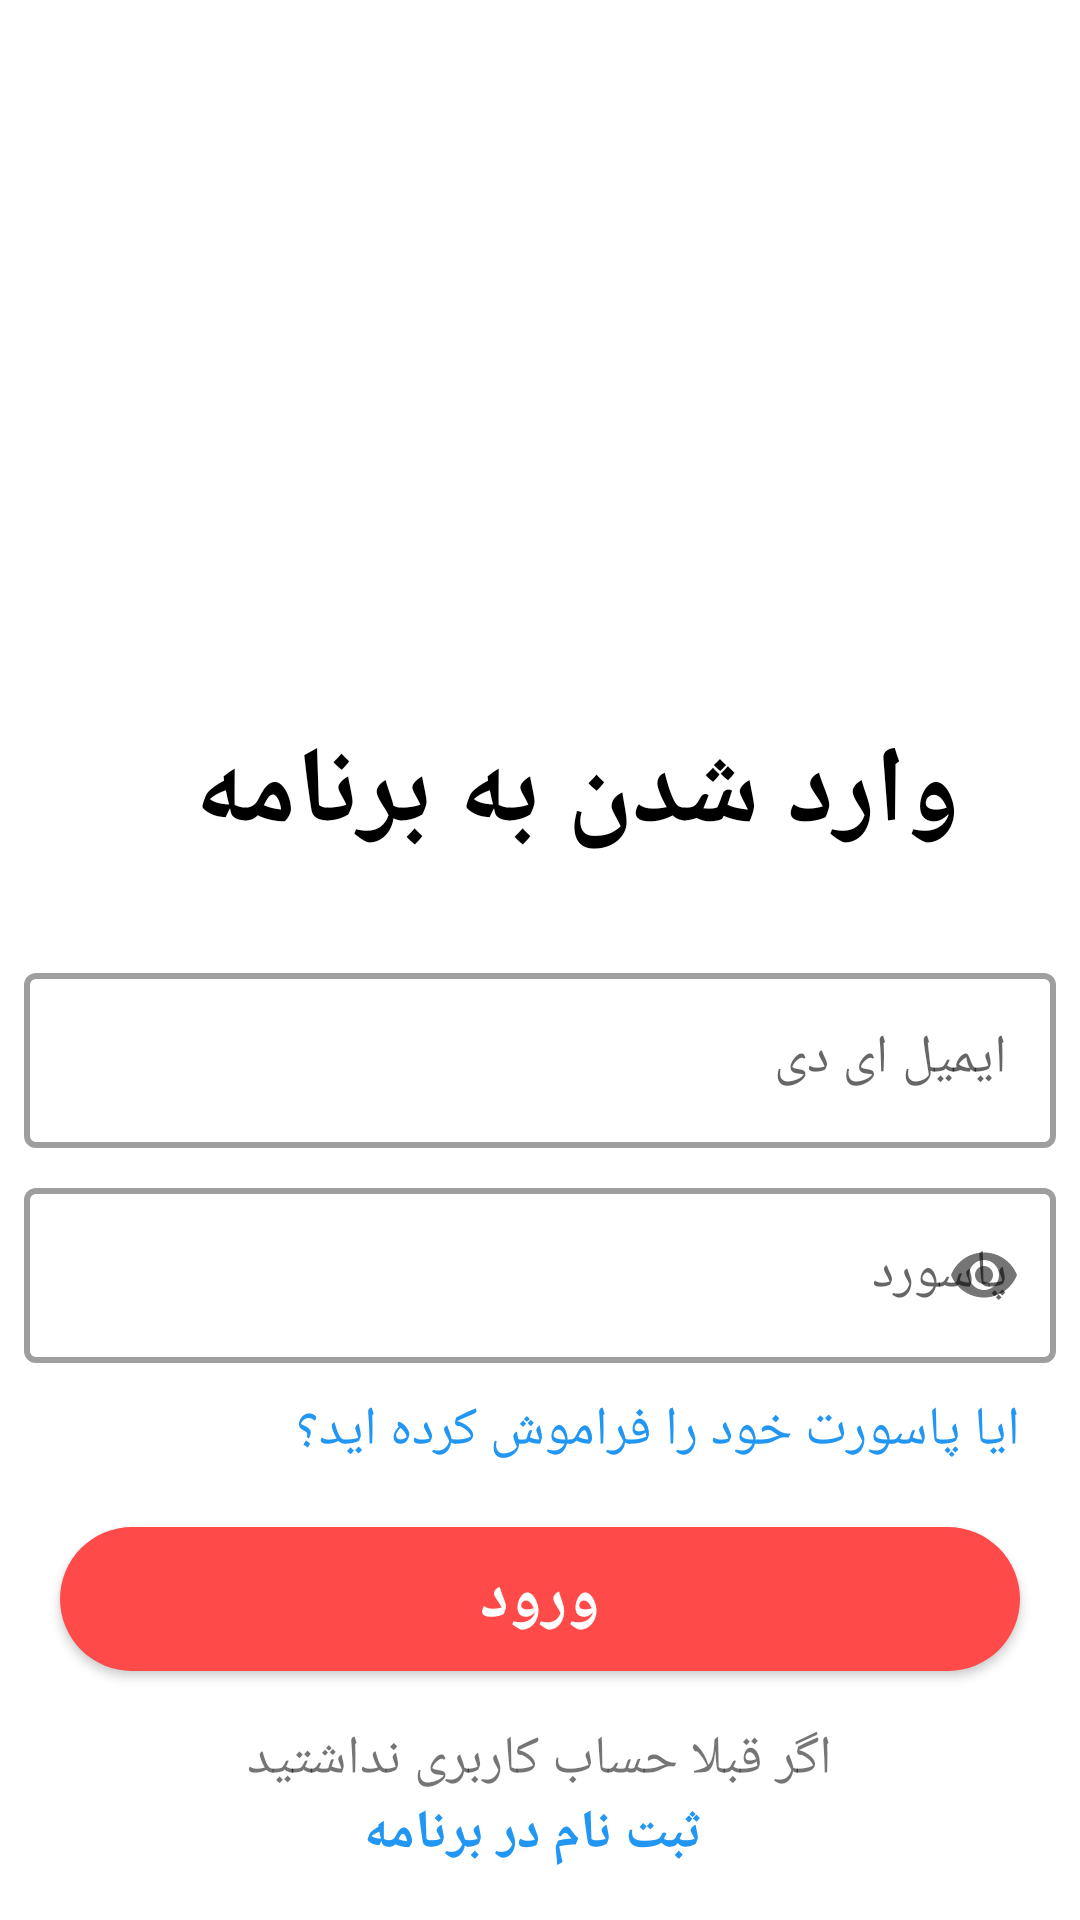

Layout XML and referenced resources for this Android screen:
<!-- AndroidManifest.xml: application theme Theme.BebeenBekhar -->
<!-- res/layout/activity_sign_in.xml -->
<?xml version="1.0" encoding="utf-8"?>
<androidx.constraintlayout.widget.ConstraintLayout
    xmlns:android="http://schemas.android.com/apk/res/android"
    xmlns:app="http://schemas.android.com/apk/res-auto"
    xmlns:tools="http://schemas.android.com/tools"
    android:layout_width="match_parent"
    android:layout_height="match_parent">

    <ImageView
        android:id="@+id/ivSinInLogo"
        android:layout_width="350dp"
        android:layout_height="240dp"
        app:layout_constraintEnd_toEndOf="parent"
        app:layout_constraintStart_toStartOf="parent"
        app:layout_constraintTop_toTopOf="parent"
        android:contentDescription="image" />

    <TextView
        android:id="@+id/tvLogin"
        android:layout_width="wrap_content"
        android:layout_height="wrap_content"
        android:text="وارد شدن به برنامه"
        android:textSize="36sp"
        android:textStyle="bold"
        android:layout_marginEnd="40dp"
        android:textColor="@color/black"
        app:layout_constraintTop_toBottomOf="@id/ivSinInLogo"
        app:layout_constraintEnd_toEndOf="parent" />

    <com.google.android.material.textfield.TextInputLayout
        android:id="@+id/tilEmail"
        android:layout_width="match_parent"
        android:layout_height="wrap_content"
        android:layout_marginTop="30dp"
        app:boxStrokeWidth="2dp"
        android:layout_marginStart="8dp"
        android:layout_marginEnd="8dp"
        app:layout_constraintEnd_toEndOf="parent"
        app:layout_constraintStart_toStartOf="parent"
        app:layout_constraintTop_toBottomOf="@id/tvLogin"
        style="@style/Widget.MaterialComponents.TextInputLayout.OutlinedBox">

        <EditText
            android:id="@+id/etSinInEmail"
            android:layout_width="match_parent"
            android:layout_height="wrap_content"
            android:inputType="textEmailAddress"
            android:hint="ایمیل ای دی"
            android:textSize="18sp" />

    </com.google.android.material.textfield.TextInputLayout>

    <com.google.android.material.textfield.TextInputLayout
        android:id="@+id/tilPassword"
        android:layout_width="match_parent"
        android:layout_height="wrap_content"
        android:layout_margin="8dp"
        android:layout_marginTop="10dp"
        app:boxStrokeWidth="2dp"
        app:passwordToggleEnabled="true"
        app:layout_constraintEnd_toEndOf="parent"
        app:layout_constraintStart_toStartOf="parent"
        app:layout_constraintTop_toBottomOf="@id/tilEmail"
        style="@style/Widget.MaterialComponents.TextInputLayout.OutlinedBox">

        <EditText
            android:id="@+id/etSinInPassword"
            android:layout_width="match_parent"
            android:layout_height="wrap_content"
            android:inputType="textPassword"
            android:hint="پاسورد"
            android:textSize="18sp" />

    </com.google.android.material.textfield.TextInputLayout>

    <TextView
        android:id="@+id/tvForgotPassword"
        android:layout_width="wrap_content"
        android:layout_height="wrap_content"
        app:layout_constraintTop_toBottomOf="@id/tilPassword"
        app:layout_constraintEnd_toEndOf="parent"
        android:layout_marginTop="10dp"
        android:layout_marginEnd="20dp"
        android:text="ایا پاسورت خود را فراموش کرده اید؟"
        android:textSize="18sp"
        android:textColor="@color/blue" />

    <Button
        android:id="@+id/btnSignIn"
        android:layout_width="match_parent"
        android:layout_height="wrap_content"
        app:layout_constraintTop_toBottomOf="@id/tvForgotPassword"
        app:layout_constraintEnd_toEndOf="parent"
        app:layout_constraintStart_toStartOf="parent"
        android:layout_marginEnd="20dp"
        android:layout_marginStart="20dp"
        android:padding="8dp"
        android:layout_marginTop="20dp"
        android:background="@drawable/button_bg"
        android:text="ورود"
        android:textColor="@color/white"
        android:textSize="22sp"
        android:textStyle="bold" />

    <LinearLayout
        android:layout_width="match_parent"
        android:layout_height="wrap_content"
        android:gravity="center"
        android:orientation="vertical"
        app:layout_constraintBottom_toBottomOf="parent"
        app:layout_constraintEnd_toEndOf="parent"
        app:layout_constraintStart_toStartOf="parent"
        app:layout_constraintTop_toBottomOf="@+id/btnSignIn">

        <TextView
            android:id="@+id/tvNewHere"
            android:layout_width="wrap_content"
            android:layout_height="wrap_content"
            android:text="اگر قبلا حساب کاربری نداشتید"
            android:textSize="18sp" />

        <TextView
            android:id="@+id/tvRegister"
            android:layout_width="wrap_content"
            android:layout_height="wrap_content"
            android:text=" ثبت نام در برنامه"
            android:textColor="@color/blue"
            android:textSize="18sp"
            android:textStyle="bold" />

    </LinearLayout>

</androidx.constraintlayout.widget.ConstraintLayout>
<!-- resources referenced by this layout -->
<resources>
  <color name="black">#FF000000</color>
  <color name="blue">#2196F3</color>
  <color name="white">#FFFFFFFF</color>
  <!-- drawable button_bg (drawable) -->
  <?xml version="1.0" encoding="utf-8"?>
  <shape xmlns:android="http://schemas.android.com/apk/res/android"
      android:shape="rectangle"
      >
      <solid
          android:color="?attr/colorPrimary"/>
      <corners
          android:radius="30dp"/>
  
  </shape>
  <style name="Theme.BebeenBekhar" parent="Theme.MaterialComponents.DayNight.NoActionBar">
  
          
  
          <item name="colorPrimary">@color/red_500</item>
          <item name="colorPrimaryVariant">@color/white_light</item>
          <item name="colorOnPrimary">@color/black</item>
  
          
          <item name="colorSecondary">@color/red_500</item>
          <item name="colorSecondaryVariant">@color/red_500</item>
          <item name="colorOnSecondary">@color/white_light</item>
  
          <item name="fontFamily">@font/primary_regular</item>
  
          <item name="colorSurface">?attr/colorPrimaryVariant</item>
  
          <item name="android:statusBarColor" tools:targetApi="l">?attr/colorPrimary</item>
  
          <item name="android:windowLightStatusBar" tools:targetApi="m">true</item>
      </style>
  <color name="red_500">#FE4A49</color>
  <color name="white_light">#FBF2F2</color>
</resources>
